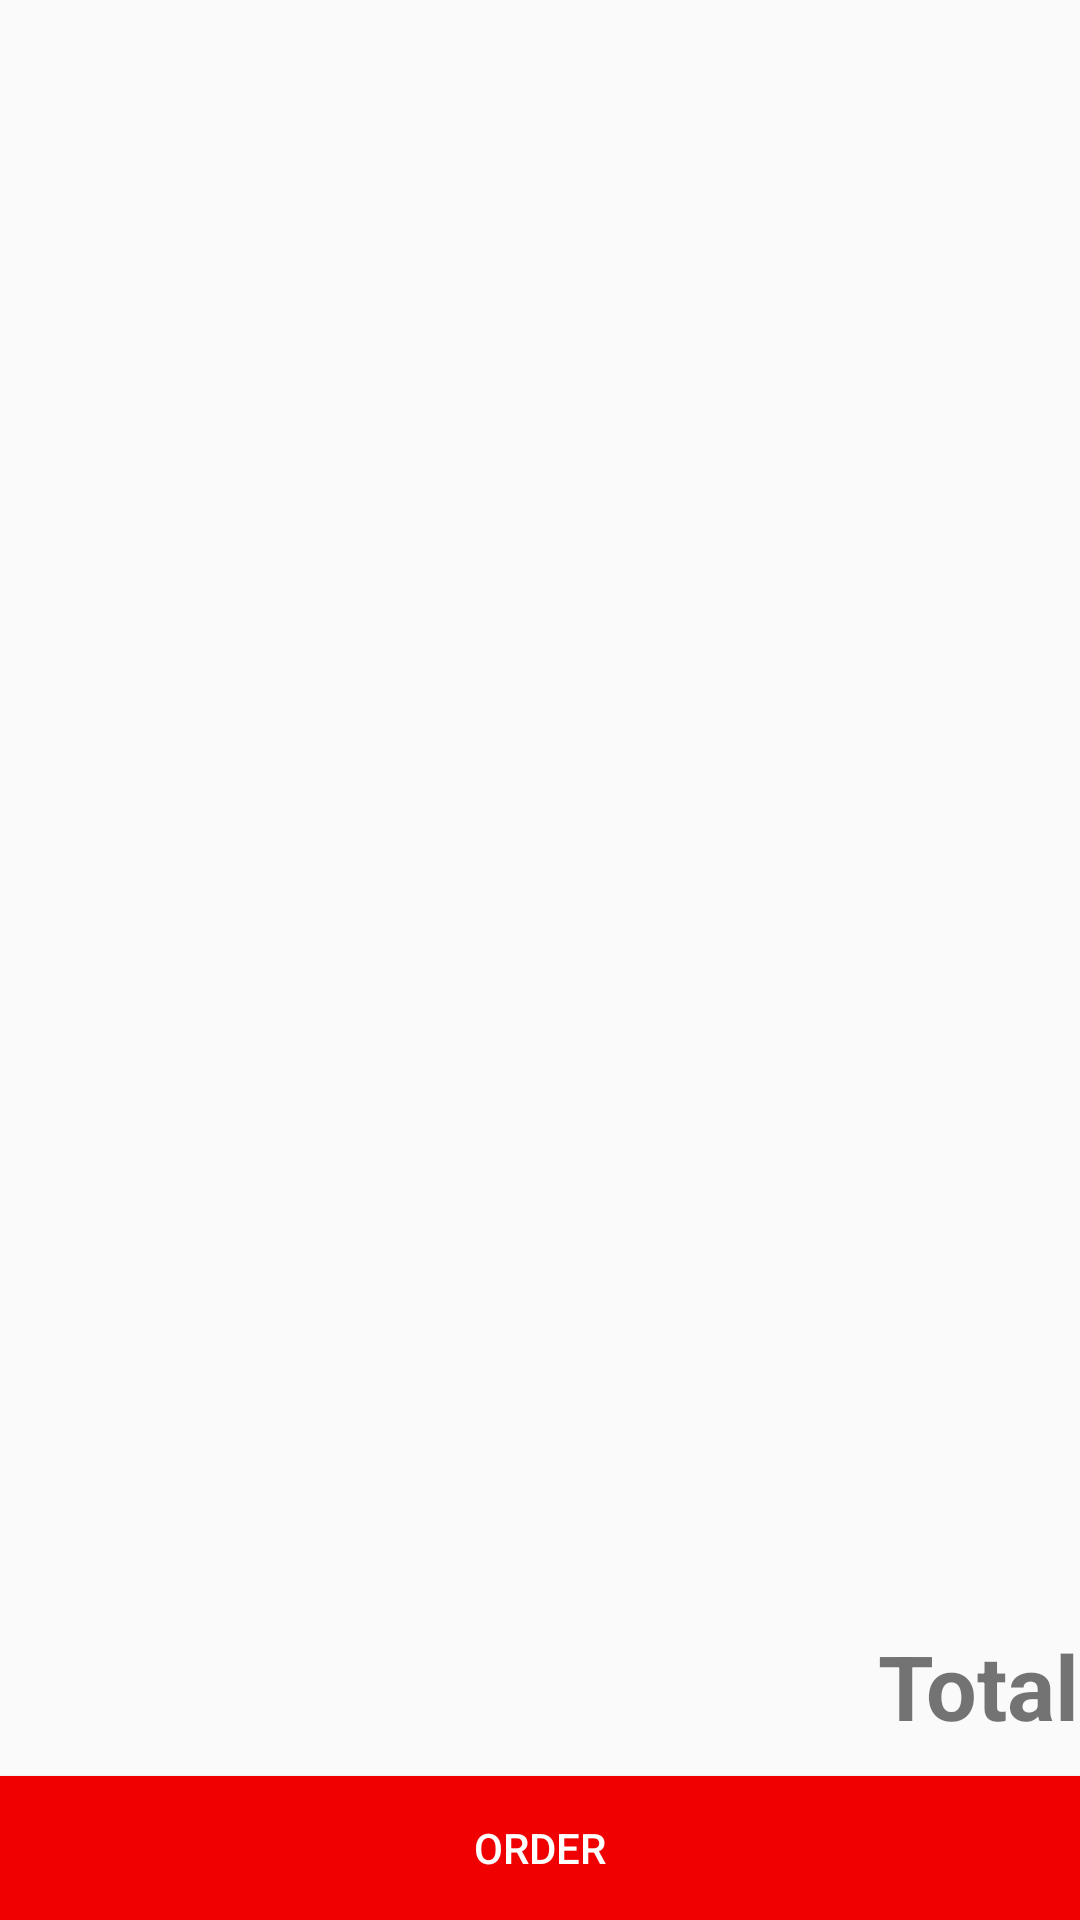

Here is an Android app screen rendered from its layout file. Give the layout XML and the strings, colors and styles it references.
<!-- AndroidManifest.xml: application theme AppTheme -->
<!-- res/layout/activity_shopping_cart.xml -->
<?xml version="1.0" encoding="utf-8"?>
<RelativeLayout xmlns:android="http://schemas.android.com/apk/res/android"
    xmlns:tools="http://schemas.android.com/tools"
    android:id="@+id/activity_shopping_cart"
    android:layout_width="match_parent"
    android:layout_height="match_parent"
    android:paddingTop="@dimen/activity_vertical_margin"
    tools:context="com.septianfujianto.woodroid.ShoppingCart.ShoppingCartActivity">

    <ScrollView
        android:id="@+id/mainScroll"
        android:layout_width="match_parent"
        android:layout_height="wrap_content">

        <android.support.v7.widget.RecyclerView
            android:id="@+id/rcv_cart"
            android:clipToPadding="false"
            android:layout_width="match_parent"
            android:layout_height="wrap_content">
        </android.support.v7.widget.RecyclerView>
    </ScrollView>

    <LinearLayout
        android:id="@+id/staticBottomWrapper"
        android:layout_alignParentBottom="true"
        android:orientation="vertical"
        android:layout_width="match_parent"
        android:layout_height="wrap_content">

        <TextView
            android:textSize="30sp"
            android:textStyle="bold"
            android:layout_marginBottom="10dp"
            android:text="Total"
            android:id="@+id/totalPrices"
            android:layout_gravity="right"
            android:layout_width="wrap_content"
            android:layout_height="wrap_content" />

        <Button
            android:id="@+id/btnOrder"
            android:text="@string/add_order"
            android:background="#f00000"
            android:textColor="#fff"
            android:layout_width="match_parent"
            android:layout_height="wrap_content" />
    </LinearLayout>
</RelativeLayout>
<!-- resources referenced by this layout -->
<resources>
  <string name="add_order">Order</string>
  <style name="AppTheme" parent="Theme.AppCompat.Light.DarkActionBar">
          
          <item name="colorPrimary">@color/colorPrimary</item>
          <item name="colorPrimaryDark">@color/colorPrimaryDark</item>
          <item name="colorAccent">@color/colorAccent</item>
      </style>
  <color name="colorPrimary">#3F51B5</color>
  <color name="colorPrimaryDark">#303F9F</color>
  <color name="colorAccent">#FF4081</color>
</resources>
